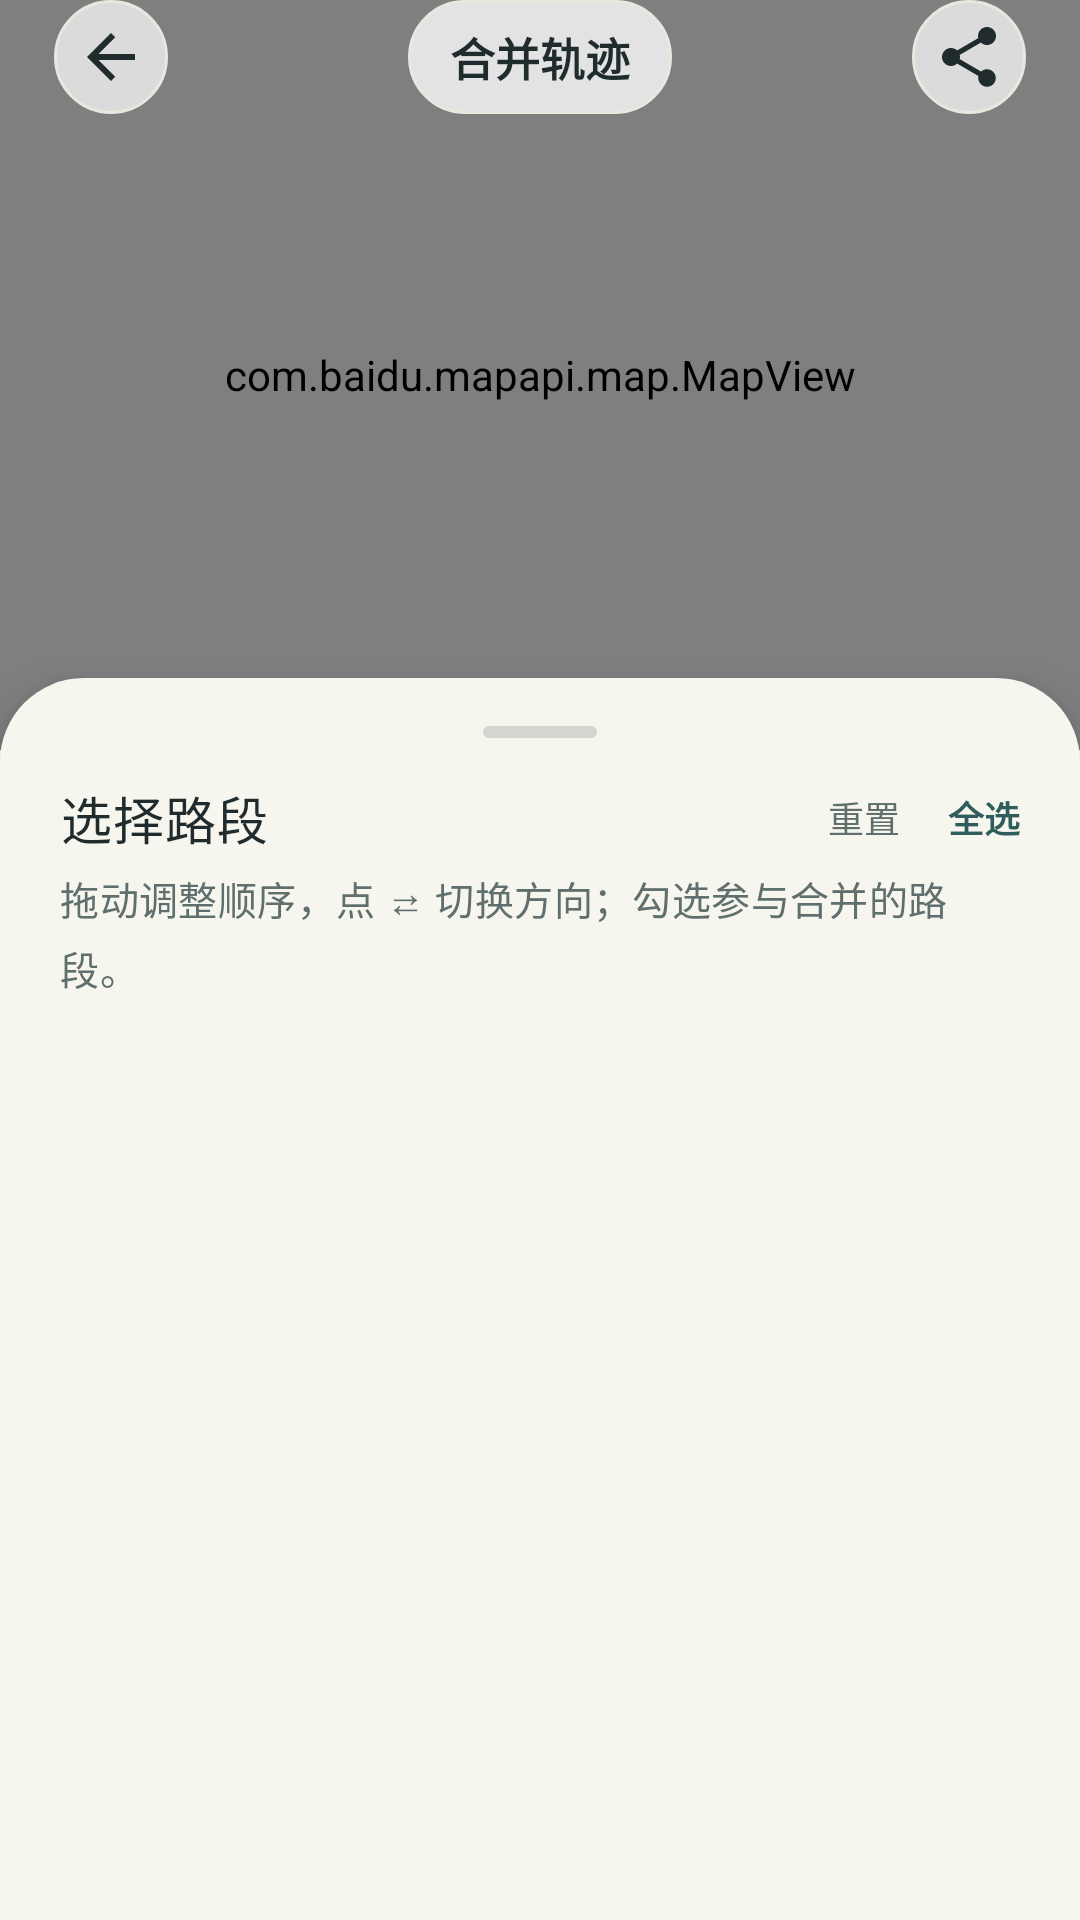

Here is an Android app screen rendered from its layout file. Give the layout XML and the strings, colors and styles it references.
<!-- AndroidManifest.xml: activity theme Theme.MarkMap -->
<!-- res/layout/activity_merge_track.xml -->
<?xml version="1.0" encoding="utf-8"?>
<FrameLayout xmlns:android="http://schemas.android.com/apk/res/android"
    xmlns:app="http://schemas.android.com/apk/res-auto"
    xmlns:tools="http://schemas.android.com/tools"
    android:layout_width="match_parent"
    android:layout_height="match_parent"
    android:background="@color/background"
    tools:context=".MergeTrackActivity">

    <FrameLayout
        android:layout_width="match_parent"
        android:layout_height="250dp">

        <com.baidu.mapapi.map.MapView
            android:id="@+id/mapView"
            android:layout_width="match_parent"
            android:layout_height="match_parent" />

        <TextView
            android:id="@+id/tvMapEmpty"
            style="@style/TextAppearance.MarkMap.BodySmall"
            android:layout_width="wrap_content"
            android:layout_height="wrap_content"
            android:layout_gravity="center"
            android:background="@drawable/bg_pill"
            android:padding="12dp"
            android:text="勾选参与合并的路段"
            android:visibility="gone" />

        <LinearLayout
            android:id="@+id/navBar"
            android:layout_width="match_parent"
            android:layout_height="wrap_content"
            android:gravity="center_vertical"
            android:orientation="horizontal"
            android:paddingStart="18dp"
            android:paddingEnd="18dp">

            <ImageButton
                android:id="@+id/btnBack"
                android:layout_width="38dp"
                android:layout_height="38dp"
                android:background="@drawable/bg_round_btn"
                android:contentDescription="返回"
                android:padding="9dp"
                android:src="@drawable/ic_arrow_back"
                app:tint="@color/ink" />

            <Space
                android:layout_width="0dp"
                android:layout_height="1dp"
                android:layout_weight="1" />

            <TextView
                android:id="@+id/tvTitle"
                android:layout_width="wrap_content"
                android:layout_height="wrap_content"
                android:background="@drawable/bg_pill"
                android:ellipsize="end"
                android:maxLines="1"
                android:maxWidth="200dp"
                android:paddingStart="14dp"
                android:paddingTop="8dp"
                android:paddingEnd="14dp"
                android:paddingBottom="8dp"
                android:text="合并轨迹"
                android:textColor="@color/ink"
                android:textSize="15sp"
                android:textStyle="bold" />

            <Space
                android:layout_width="0dp"
                android:layout_height="1dp"
                android:layout_weight="1" />

            <ImageButton
                android:id="@+id/btnShare"
                android:layout_width="38dp"
                android:layout_height="38dp"
                android:background="@drawable/bg_round_btn"
                android:contentDescription="分享"
                android:padding="9dp"
                android:src="@drawable/ic_share_24"
                app:tint="@color/ink" />
        </LinearLayout>
    </FrameLayout>

    <FrameLayout
        android:layout_width="match_parent"
        android:layout_height="match_parent"
        android:layout_marginTop="226dp"
        android:background="@drawable/bg_sheet"
        android:elevation="8dp">

        <LinearLayout
            android:layout_width="match_parent"
            android:layout_height="match_parent"
            android:orientation="vertical"
            android:paddingStart="20dp"
            android:paddingTop="16dp"
            android:paddingEnd="20dp">

            <View
                android:layout_width="38dp"
                android:layout_height="4dp"
                android:layout_gravity="center_horizontal"
                android:layout_marginBottom="14dp"
                android:background="@drawable/bg_grab" />

            <LinearLayout
                android:layout_width="match_parent"
                android:layout_height="wrap_content"
                android:gravity="center_vertical"
                android:orientation="horizontal">

                <TextView
                    style="@style/TextAppearance.MarkMap.Title"
                    android:layout_width="0dp"
                    android:layout_height="wrap_content"
                    android:layout_weight="1"
                    android:text="选择路段" />

                <TextView
                    android:id="@+id/tvReset"
                    android:layout_width="wrap_content"
                    android:layout_height="wrap_content"
                    android:text="重置"
                    android:textColor="@color/ink_secondary"
                    android:textSize="12sp" />

                <TextView
                    android:id="@+id/tvSelectAll"
                    android:layout_width="wrap_content"
                    android:layout_height="wrap_content"
                    android:layout_marginStart="16dp"
                    android:text="全选"
                    android:textColor="@color/primary"
                    android:textSize="12sp"
                    android:textStyle="bold" />
            </LinearLayout>

            <TextView
                android:id="@+id/tvSummary"
                style="@style/TextAppearance.MarkMap.BodySmall"
                android:layout_width="match_parent"
                android:layout_height="wrap_content"
                android:layout_marginTop="5dp"
                android:text="拖动调整顺序，点 ⇄ 切换方向；勾选参与合并的路段。" />

            <androidx.recyclerview.widget.RecyclerView
                android:id="@+id/recyclerView"
                android:layout_width="match_parent"
                android:layout_height="0dp"
                android:layout_marginTop="9dp"
                android:layout_weight="1"
                android:clipToPadding="false"
                android:paddingBottom="96dp" />
        </LinearLayout>
    </FrameLayout>

    <LinearLayout
        android:id="@+id/dock"
        android:layout_width="match_parent"
        android:layout_height="wrap_content"
        android:layout_gravity="bottom"
        android:background="@drawable/bg_dock"
        android:orientation="vertical">

        <LinearLayout
            android:layout_width="match_parent"
            android:layout_height="wrap_content"
            android:gravity="center_vertical"
            android:orientation="horizontal"
            android:paddingStart="20dp"
            android:paddingEnd="20dp"
            android:paddingBottom="4dp">

            <TextView
                android:layout_width="0dp"
                android:layout_height="wrap_content"
                android:layout_weight="1"
                android:text="显示连接线（虚线）"
                android:textColor="@color/ink_secondary"
                android:textSize="12sp" />

            <com.google.android.material.switchmaterial.SwitchMaterial
                android:id="@+id/switchConnector"
                android:layout_width="wrap_content"
                android:layout_height="wrap_content"
                android:checked="true" />
        </LinearLayout>

        <LinearLayout
            android:layout_width="match_parent"
            android:layout_height="wrap_content"
            android:orientation="horizontal"
            android:paddingStart="18dp"
            android:paddingTop="4dp"
            android:paddingEnd="18dp"
            android:paddingBottom="22dp">

            <TextView
                android:id="@+id/btnCancel"
                android:layout_width="92dp"
                android:layout_height="50dp"
                android:background="@drawable/bg_btn_ghost"
                android:gravity="center"
                android:text="取消"
                android:textColor="@color/ink"
                android:textSize="14.5sp"
                android:textStyle="bold" />

            <TextView
                android:id="@+id/btnGenerate"
                android:layout_width="0dp"
                android:layout_height="50dp"
                android:layout_marginStart="10dp"
                android:layout_weight="1"
                android:background="@drawable/bg_btn_primary"
                android:gravity="center"
                android:text="生成合并轨迹"
                android:textColor="@color/white"
                android:textSize="14.5sp"
                android:textStyle="bold" />
        </LinearLayout>
    </LinearLayout>

</FrameLayout>
<!-- resources referenced by this layout -->
<resources>
  <color name="background">#FFF6F5EE</color>
  <color name="ink">#FF1F2B2C</color>
  <color name="ink_secondary">#FF5F6F6D</color>
  <color name="primary">#FF2E5D5C</color>
  <color name="white">#FFFFFFFF</color>
  <!-- drawable bg_btn_ghost (drawable) -->
  <?xml version="1.0" encoding="utf-8"?>
  <shape xmlns:android="http://schemas.android.com/apk/res/android" android:shape="rectangle">
      <solid android:color="#CCFFFFFF" />
      <corners android:radius="16dp" />
      <stroke android:width="1dp" android:color="@color/outline" />
  </shape>
  <!-- drawable bg_btn_primary (drawable) -->
  <?xml version="1.0" encoding="utf-8"?>
  <shape xmlns:android="http://schemas.android.com/apk/res/android" android:shape="rectangle">
      <gradient
          android:angle="315"
          android:startColor="#376C69"
          android:endColor="#1F4241" />
      <corners android:radius="16dp" />
  </shape>
  <!-- drawable bg_dock (drawable) -->
  <?xml version="1.0" encoding="utf-8"?>
  <shape xmlns:android="http://schemas.android.com/apk/res/android" android:shape="rectangle">
      <gradient
          android:angle="270"
          android:startColor="#00F6F5EE"
          android:centerColor="#F0F6F5EE"
          android:endColor="#FDF6F5EE" />
  </shape>
  <!-- drawable bg_grab (drawable) -->
  <?xml version="1.0" encoding="utf-8"?>
  <shape xmlns:android="http://schemas.android.com/apk/res/android" android:shape="rectangle">
      <solid android:color="#291F2B2C" />
      <corners android:radius="2dp" />
  </shape>
  <!-- drawable bg_pill (drawable) -->
  <?xml version="1.0" encoding="utf-8"?>
  <shape xmlns:android="http://schemas.android.com/apk/res/android" android:shape="rectangle">
      <solid android:color="#C7FFFFFF" />
      <corners android:radius="22dp" />
      <stroke android:width="1dp" android:color="@color/outline" />
  </shape>
  <!-- drawable bg_round_btn (drawable) -->
  <?xml version="1.0" encoding="utf-8"?>
  <shape xmlns:android="http://schemas.android.com/apk/res/android" android:shape="oval">
      <solid android:color="#B8FFFFFF" />
      <stroke android:width="1dp" android:color="@color/outline" />
  </shape>
  <!-- drawable bg_sheet (drawable) -->
  <?xml version="1.0" encoding="utf-8"?>
  <shape xmlns:android="http://schemas.android.com/apk/res/android" android:shape="rectangle">
      <solid android:color="@color/background" />
      <corners android:topLeftRadius="28dp" android:topRightRadius="28dp" />
  </shape>
  <style name="TextAppearance.MarkMap.BodySmall" parent="TextAppearance.Material3.BodyMedium">
          <item name="android:textSize">@dimen/text_body_small</item>
          <item name="android:textColor">@color/ink_secondary</item>
          <item name="android:fontFamily">sans-serif</item>
          <item name="android:letterSpacing">0.01</item>
          <item name="android:lineSpacingExtra">2dp</item>
      </style>
  <style name="TextAppearance.MarkMap.Title" parent="TextAppearance.Material3.TitleMedium">
          <item name="android:textSize">@dimen/text_title</item>
          <item name="android:textColor">@color/ink</item>
          <item name="android:fontFamily">sans-serif-medium</item>
          <item name="android:letterSpacing">0.02</item>
          <item name="android:lineSpacingExtra">3dp</item>
      </style>
  <style name="Theme.MarkMap" parent="Base.Theme.MarkMap" />
  <color name="outline">#FFE9E7DE</color>
  <dimen name="text_body_small">13sp</dimen>
  <dimen name="text_title">17sp</dimen>
  <color name="primary_container">#FFE4EDE8</color>
  <color name="primary_dark">#FF1F4241</color>
  <color name="accent">#FFB96A4B</color>
  <color name="accent_container">#FFF4E7DE</color>
  <color name="surface">#FFFFFFFF</color>
  <color name="surface_alt">#FFFBFAF7</color>
  <color name="error">#FFA64734</color>
  <dimen name="button_height">50dp</dimen>
  <dimen name="radius_l">16dp</dimen>
  <dimen name="radius_card">20dp</dimen>
</resources>
